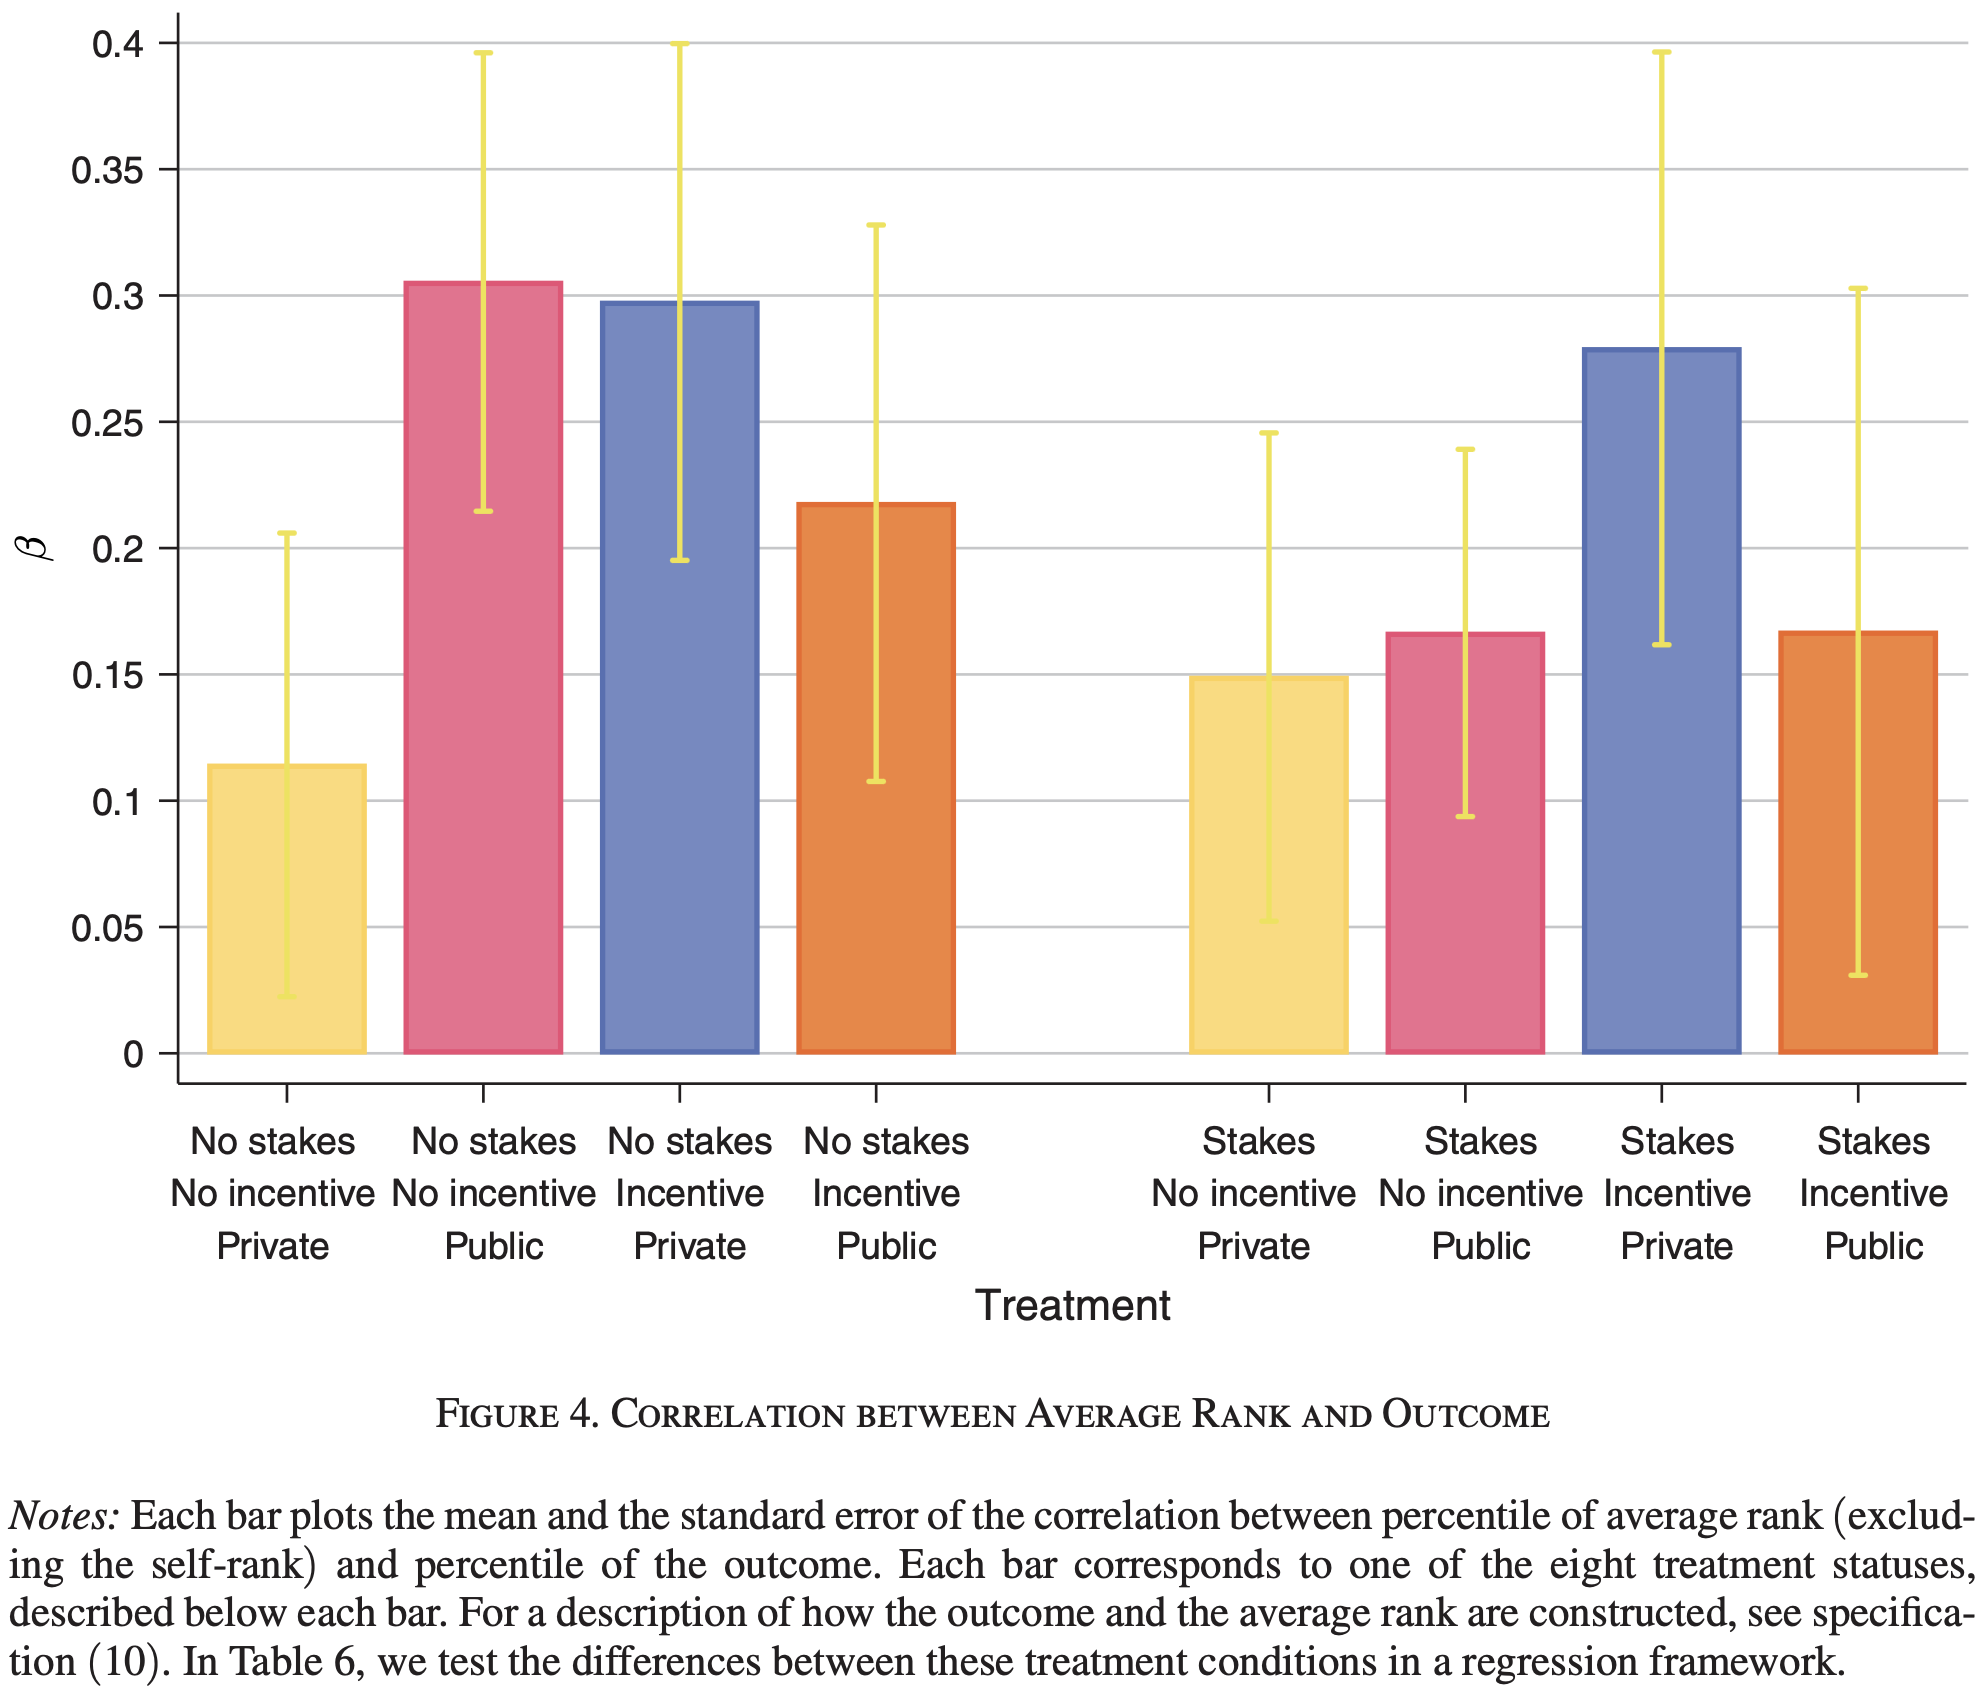

Data behind this chart, as committed beside it:
Type-1, Value, Error Bar Length
No stakes No incentive Private, 0.1142, 0.1818
No stakes No incentive Public, 0.3047, 0.1818
No stakes Incentive Private, 0.2972, 0.204
No stakes Incentive Public, 0.2178, 0.2198
Stakes No incentive Private, 0.1486, 0.1929
Stakes No incentive Public, 0.166, 0.1451
Stakes Incentive Private, 0.2783, 0.2336
Stakes Incentive Public, 0.1664, 0.2715
